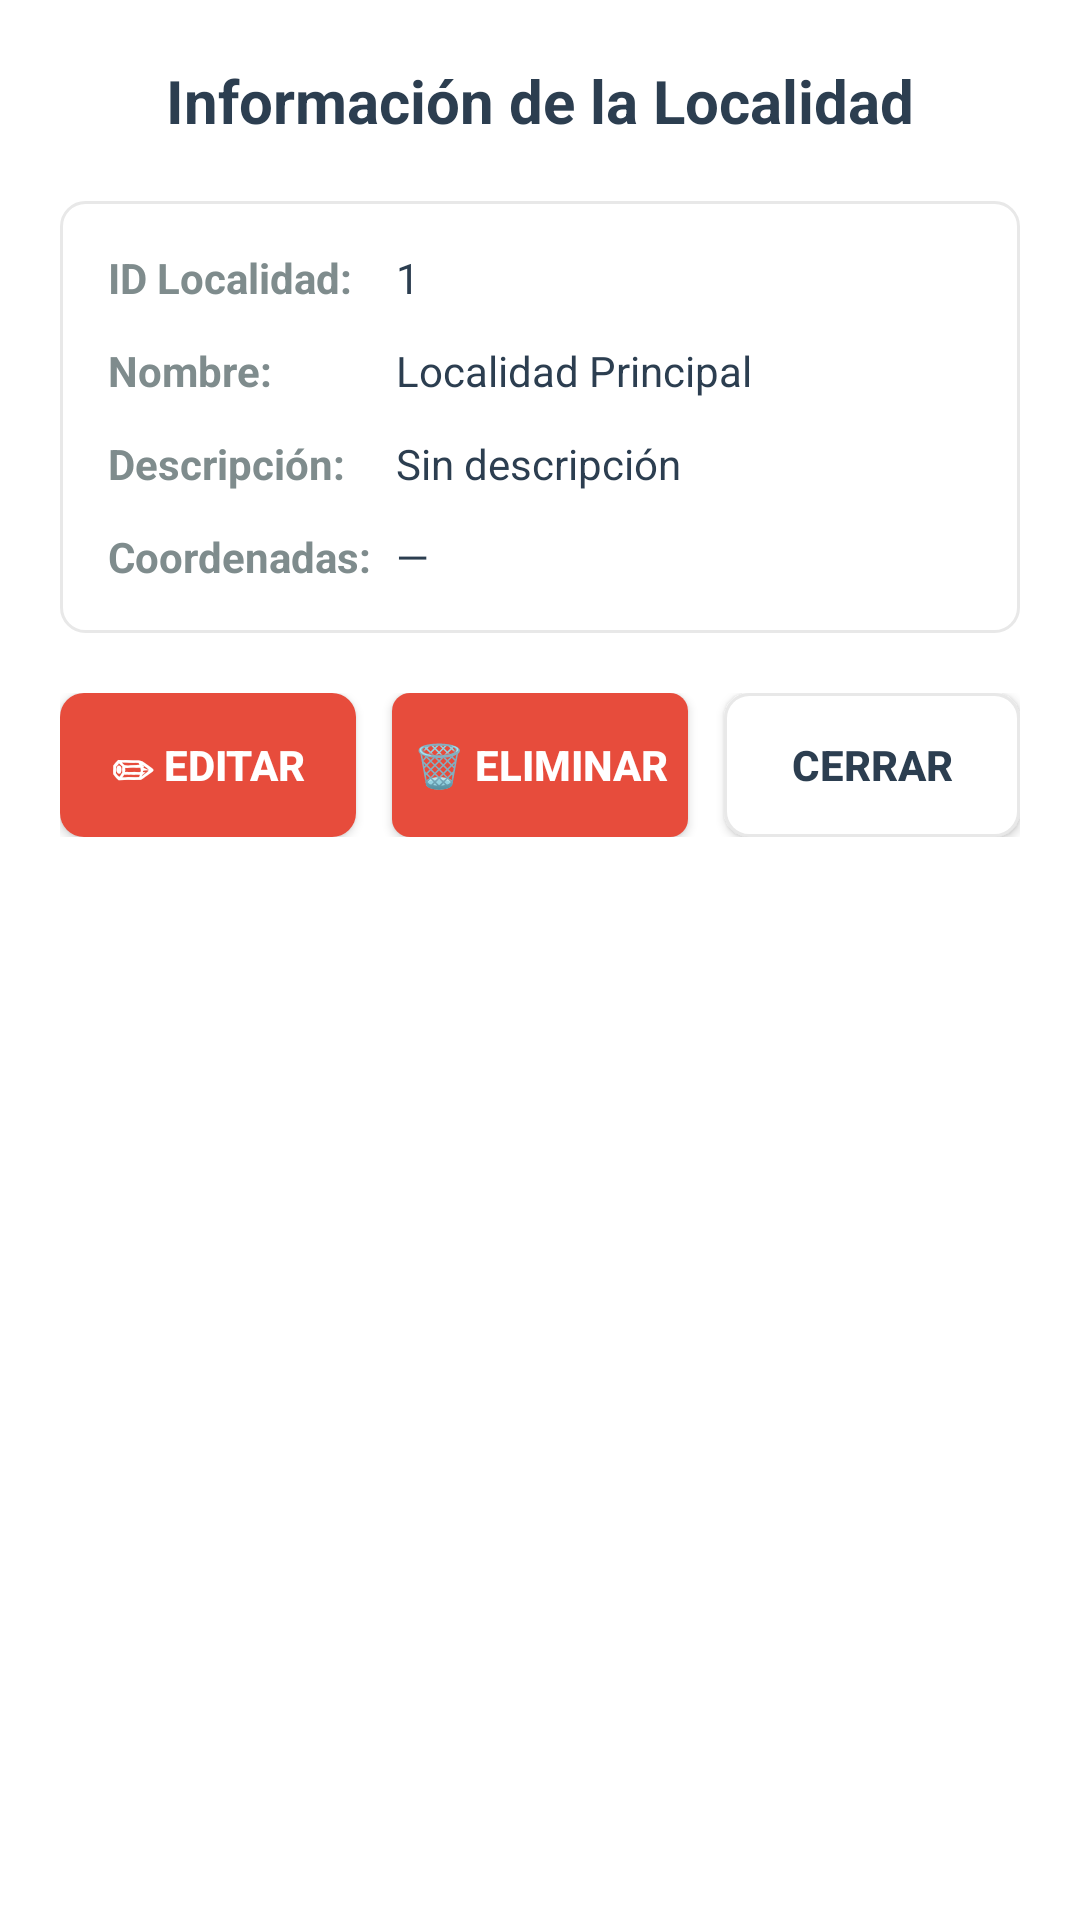

Here is an Android app screen rendered from its layout file. Give the layout XML and the strings, colors and styles it references.
<!-- AndroidManifest.xml: application theme AppTheme -->
<!-- res/layout/dialog_info_localidad.xml -->
<?xml version="1.0" encoding="utf-8"?>
<LinearLayout xmlns:android="http://schemas.android.com/apk/res/android"
    android:layout_width="match_parent"
    android:layout_height="wrap_content"
    android:orientation="vertical"
    android:padding="20dp"
    android:background="@android:color/white">

    
    <TextView
        android:layout_width="match_parent"
        android:layout_height="wrap_content"
        android:text="Información de la Localidad"
        android:textSize="20sp"
        android:textColor="#2C3E50"
        android:textStyle="bold"
        android:gravity="center"
        android:layout_marginBottom="20dp" />

    
    <LinearLayout
        android:layout_width="match_parent"
        android:layout_height="wrap_content"
        android:orientation="vertical"
        android:background="@drawable/selector_background"
        android:padding="16dp"
        android:layout_marginBottom="20dp">

        
        <LinearLayout
            android:layout_width="match_parent"
            android:layout_height="wrap_content"
            android:orientation="horizontal"
            android:layout_marginBottom="12dp">

            <TextView
                android:layout_width="0dp"
                android:layout_height="wrap_content"
                android:layout_weight="1"
                android:text="ID Localidad:"
                android:textSize="14sp"
                android:textColor="#7F8C8D"
                android:textStyle="bold" />

            <TextView
                android:id="@+id/tvInfoLocalidadId"
                android:layout_width="0dp"
                android:layout_height="wrap_content"
                android:layout_weight="2"
                android:text="1"
                android:textSize="14sp"
                android:textColor="#2C3E50" />
        </LinearLayout>

        
        <LinearLayout
            android:layout_width="match_parent"
            android:layout_height="wrap_content"
            android:orientation="horizontal"
            android:layout_marginBottom="12dp">

            <TextView
                android:layout_width="0dp"
                android:layout_height="wrap_content"
                android:layout_weight="1"
                android:text="Nombre:"
                android:textSize="14sp"
                android:textColor="#7F8C8D"
                android:textStyle="bold" />

            <TextView
                android:id="@+id/tvInfoLocalidadNombre"
                android:layout_width="0dp"
                android:layout_height="wrap_content"
                android:layout_weight="2"
                android:text="Localidad Principal"
                android:textSize="14sp"
                android:textColor="#2C3E50" />
        </LinearLayout>

        
        <LinearLayout
            android:layout_width="match_parent"
            android:layout_height="wrap_content"
            android:orientation="horizontal"
            android:layout_marginBottom="12dp">

            <TextView
                android:layout_width="0dp"
                android:layout_height="wrap_content"
                android:layout_weight="1"
                android:text="Descripción:"
                android:textSize="14sp"
                android:textColor="#7F8C8D"
                android:textStyle="bold" />

            <TextView
                android:id="@+id/tvInfoLocalidadDescripcion"
                android:layout_width="0dp"
                android:layout_height="wrap_content"
                android:layout_weight="2"
                android:text="Sin descripción"
                android:textSize="14sp"
                android:textColor="#2C3E50"
                android:maxLines="3"
                android:ellipsize="end" />
        </LinearLayout>

        
        <LinearLayout
            android:layout_width="match_parent"
            android:layout_height="wrap_content"
            android:orientation="horizontal">

            <TextView
                android:layout_width="0dp"
                android:layout_height="wrap_content"
                android:layout_weight="1"
                android:text="Coordenadas:"
                android:textSize="14sp"
                android:textColor="#7F8C8D"
                android:textStyle="bold" />

            <TextView
                android:id="@+id/tvInfoLocalidadCoordenadas"
                android:layout_width="0dp"
                android:layout_height="wrap_content"
                android:layout_weight="2"
                android:text="—"
                android:textSize="14sp"
                android:textColor="#2C3E50" />
        </LinearLayout>
    </LinearLayout>

    
    <LinearLayout
        android:layout_width="match_parent"
        android:layout_height="wrap_content"
        android:orientation="horizontal"
        android:gravity="center">

        <Button
            android:id="@+id/btnEditarLocalidadInfo"
            android:layout_width="0dp"
            android:layout_height="48dp"
            android:layout_weight="1"
            android:layout_marginEnd="8dp"
            android:text="✏ Editar"
            android:textColor="@android:color/white"
            android:textSize="14sp"
            android:textStyle="bold"
            android:background="@drawable/btn_red_rounded" />

        <Button
            android:id="@+id/btnEliminarLocalidadInfo"
            android:layout_width="0dp"
            android:layout_height="48dp"
            android:layout_weight="1"
            android:layout_marginHorizontal="4dp"
            android:text="🗑 Eliminar"
            android:textColor="@android:color/white"
            android:textSize="14sp"
            android:textStyle="bold"
            android:background="@drawable/btn_delete_background" />

        <Button
            android:id="@+id/btnCerrarInfoLocalidad"
            android:layout_width="0dp"
            android:layout_height="48dp"
            android:layout_weight="1"
            android:layout_marginStart="8dp"
            android:text="Cerrar"
            android:textColor="#2C3E50"
            android:textSize="14sp"
            android:textStyle="bold"
            android:background="@drawable/selector_background" />
    </LinearLayout>

</LinearLayout>
<!-- resources referenced by this layout -->
<resources>
  <!-- drawable btn_delete_background (drawable) -->
  <?xml version="1.0" encoding="utf-8"?>
  <selector xmlns:android="http://schemas.android.com/apk/res/android">
      <item android:state_pressed="true">
          <shape>
              <solid android:color="#A93226" />
              <corners android:radius="6dp" />
          </shape>
      </item>
      <item>
          <shape>
              <solid android:color="#E74C3C" />
              <corners android:radius="6dp" />
          </shape>
      </item>
  </selector>
  <!-- drawable btn_red_rounded (drawable) -->
  <?xml version="1.0" encoding="utf-8"?>
  <selector xmlns:android="http://schemas.android.com/apk/res/android">
      <item android:state_pressed="true">
          <shape android:shape="rectangle">
              <solid android:color="#C0392B" />
              <corners android:radius="8dp" />
          </shape>
      </item>
      <item>
          <shape android:shape="rectangle">
              <solid android:color="#E74C3C" />
              <corners android:radius="8dp" />
          </shape>
      </item>
  </selector>
  <!-- drawable selector_background (drawable) -->
  <?xml version="1.0" encoding="utf-8"?>
  <shape xmlns:android="http://schemas.android.com/apk/res/android"
      android:shape="rectangle">
      <solid android:color="@android:color/white" />
      <corners android:radius="8dp" />
      <stroke android:width="1dp" android:color="#E8E8E8" />
  </shape>
  <style name="AppTheme" parent="Theme.MaterialComponents.Light.DarkActionBar">
          <item name="colorPrimary">#2196F3</item>
          <item name="colorPrimaryDark">#1976D2</item>
          <item name="colorAccent">#FF9800</item>
          <item name="android:colorBackground">#FFFFFF</item>
  
          
          <item name="materialButtonStyle">@style/Widget.AppCompat.Button</item>
      </style>
</resources>
